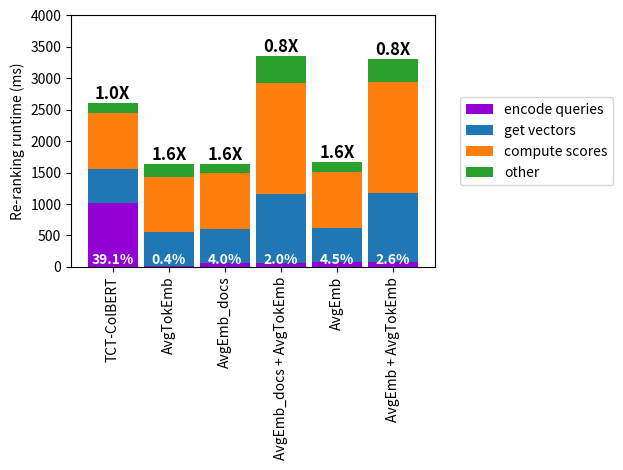

Source code (Python):
import argparse
from typing import Any, Dict, List

import numpy as np
from matplotlib import pyplot as plt


def parse_args():
    """
    Parse command-line arguments.

    Returns:
        argparse.Namespace: Parsed command-line arguments.

    Arguments:
        Run the script with --help or -h to see the full list of arguments.
    """
    parser = argparse.ArgumentParser()
    return parser.parse_args()


def plot_runtimes(profiles: List[Dict[str, Any]]):
    def extract_runtimes(key: str) -> List[Any]:
        return np.array([profile[key] for profile in profiles])

    names = extract_runtimes("name")
    total = extract_runtimes("total")
    encode_queries = extract_runtimes("encode_queries")
    get_vectors = extract_runtimes("_get_vectors")
    compute_scores = extract_runtimes("_compute_scores")
    other = total - encode_queries - get_vectors - compute_scores

    fig, ax = plt.subplots()

    bar_width = 0.9
    bars = [
        ax.bar(names, encode_queries, color="darkviolet", label="encode queries", width=bar_width),
        ax.bar(names, get_vectors, bottom=encode_queries, label="get vectors", width=bar_width),
        ax.bar(names, compute_scores, bottom=encode_queries + get_vectors, label="compute scores", width=bar_width),
        ax.bar(names, other, bottom=encode_queries + get_vectors + compute_scores, label="other", width=bar_width),
    ]

    # Set y-axis limit
    ax.set_ylim(0, (max(total) // 1000 + 1) * 1000)

    # Add percentage text for bars of >X cm
    for i, (bar_group, runtimes) in enumerate(zip(bars, [encode_queries, get_vectors, compute_scores, other])):
        for j, (bar, runtime) in enumerate(zip(bar_group, runtimes)):
            if i == 0:
                ax.text(
                    bar.get_x() + bar.get_width() / 2,
                    bar.get_y(),
                    f'{(runtime / total[j]) * 100:.1f}%',
                    ha='center',
                    va='bottom',
                    color='white',
                    fontsize=10,
                    fontweight='bold',
                )

    # Add speedup text for bars except the first
    for i in range(0, len(names)):
        bar = bars[0][i]
        ax.text(
            bar.get_x() + bar.get_width() / 2,
            total[i] + 2.5,
            f'{total[0] / total[i]:.1f}X',
            ha='center',
            va='bottom',
            color='black',
            fontsize=12,
            fontweight='bold',
        )

    # ax.set_xlabel('Pipelines')
    ax.set_ylabel('Re-ranking runtime (ms)')
    ax.legend(bbox_to_anchor=(1.05, 0.5), loc='center left')

    # Rotate the names under the X-axis vertically
    ax.set_xticks(np.arange(len(names)))
    ax.set_xticklabels(names, rotation=90)
    plt.tight_layout()

    fig.savefig("reranking_runtimes_distribution.png", transparent=True)
    plt.show()


def main(args: argparse.Namespace) -> None:
    """
    Create plots for CPU re-ranking runtime profiles.

    See parse_args() for command-line arguments.

    Args:
        args (argparse.Namespace): Parsed command-line arguments.
    """
    profiles = [
        {
            "name": "TCT-ColBERT",
            "total": 2609,
            "encode_queries": 1021,
            "_get_vectors": 543,
            "_compute_scores": 888,
        },
        {
            "name": "AvgTokEmb",
            "total": 1634,
            "encode_queries": 7.09,
            "_get_vectors": 543,
            "_compute_scores": 888,
        },
        {
            "name": "AvgEmb_docs",
            "total": 1636,
            "encode_queries": 64.8,
            "_get_vectors": 543,
            "_compute_scores": 888,
        },
        {
            "name": "AvgEmb_docs + AvgTokEmb",
            "total": 3350,
            "encode_queries": 68.59,
            "_get_vectors": 1087,
            "_compute_scores": 1775,
        },
        {
            "name": "AvgEmb",
            "total": 1671,
            "encode_queries": 75.98,
            "_get_vectors": 543,
            "_compute_scores": 888,
        },
        {
            "name": "AvgEmb + AvgTokEmb",
            "total": 3305,
            "encode_queries": 85.71,
            "_get_vectors": 1087,
            "_compute_scores": 1775,
        },
    ]

    plot_runtimes(profiles)


if __name__ == "__main__":
    args = parse_args()
    main(args)
